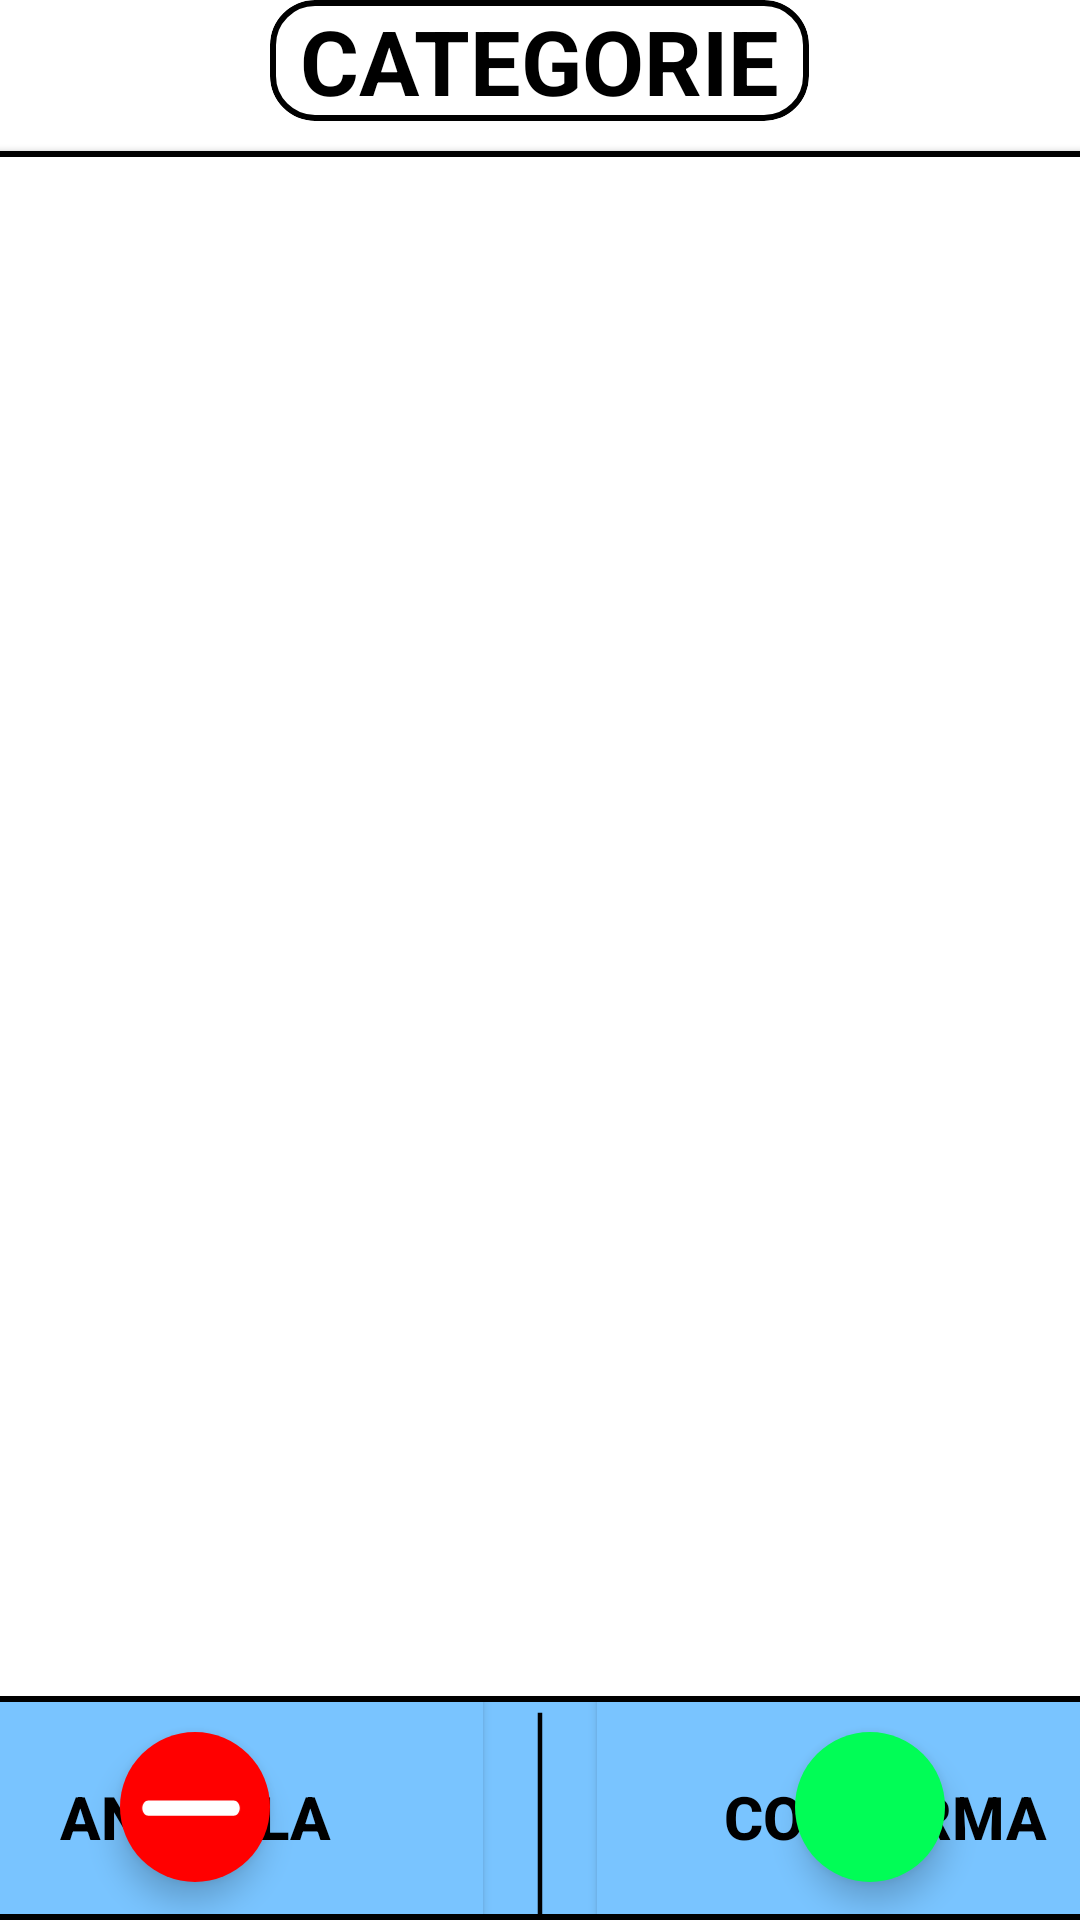

This screen was rendered from an Android layout file. Write that file and the resources it references.
<!-- AndroidManifest.xml: application theme Theme.Ratatouille23 -->
<!-- res/layout/fragment_categorie.xml -->
<?xml version="1.0" encoding="utf-8"?>
<LinearLayout xmlns:android="http://schemas.android.com/apk/res/android"
    xmlns:app="http://schemas.android.com/apk/res-auto"
    android:id="@+id/categorie_layout"
    xmlns:tools="http://schemas.android.com/tools"
    android:layout_width="match_parent"
    android:layout_height="match_parent"
    android:orientation="vertical"
    tools:context=".View.Fragment.FragmentGestioneMenu.CategorieFragment"
    android:layout_marginLeft="25dp"
    android:layout_marginTop="15dp">

    <com.google.android.material.card.MaterialCardView
        android:layout_width="wrap_content"
        android:layout_height="wrap_content"
        android:layout_gravity="center_horizontal"
        app:strokeWidth="2dp"
        app:strokeColor="@color/black"
        app:cardCornerRadius="15dp"
        app:cardBackgroundColor="@color/white">

        <TextView
            android:layout_width="wrap_content"
            android:layout_height="wrap_content"
            android:text="CATEGORIE"
            android:textColor="@color/black"
            android:textStyle="bold"
            android:textSize="30dp"
            android:layout_marginLeft="10dp"
            android:layout_marginRight="10dp"/>

    </com.google.android.material.card.MaterialCardView>

    <com.google.android.material.card.MaterialCardView
        android:layout_width="450dp"
        android:layout_height="match_parent"
        android:layout_gravity="center_horizontal"
        app:cardCornerRadius="30dp"
        app:strokeColor="@color/black"
        app:strokeWidth="2dp"
        android:layout_marginTop="10dp"
        app:cardBackgroundColor="@color/white">

       <androidx.constraintlayout.widget.ConstraintLayout
           android:layout_width="match_parent"
           android:layout_height="490dp"
           android:layout_marginTop="10dp">

           <androidx.recyclerview.widget.RecyclerView
               android:id="@+id/categorieRecyclerView"
               android:layout_width="match_parent"
               android:layout_height="match_parent"
               />

       </androidx.constraintlayout.widget.ConstraintLayout>

    <com.google.android.material.card.MaterialCardView
        android:id="@+id/materialCategorie"
        android:layout_width="450dp"
        android:layout_height="80dp"
        android:backgroundTint="#79C4FF"
        app:layout_constraintBottom_toBottomOf="parent"
        app:layout_constraintEnd_toEndOf="parent"
        app:layout_constraintStart_toStartOf="parent"
        app:layout_constraintTop_toTopOf="parent"
        android:layout_marginTop="515dp"
        app:strokeColor="@color/black"
        app:strokeWidth="2dp">

        <ImageView
            android:layout_width="2dp"
            android:layout_height="match_parent"
            android:src="@drawable/line_1"
            android:layout_gravity="center"/>

        <com.google.android.material.floatingactionbutton.FloatingActionButton
            android:id="@+id/btnAddCategory"
            android:layout_width="50dp"
            android:layout_height="50dp"
            android:layout_marginLeft="310dp"
            android:layout_marginTop="12dp"
            android:backgroundTint="#01FD56"
            app:fabCustomSize="50dp"
            android:src="@drawable/baseline_add_24"
            app:tint="@color/white"
            app:borderWidth="0dp"
            app:layout_constraintBottom_toBottomOf="parent"
            app:layout_constraintEnd_toEndOf="parent"
            app:layout_constraintStart_toStartOf="parent"
            app:layout_constraintTop_toTopOf="parent"
            app:maxImageSize="60dp"
            tools:ignore="SpeakableTextPresentCheck" />

        <com.google.android.material.floatingactionbutton.FloatingActionButton
            android:id="@+id/btnRemoveCategory"
            android:layout_width="50dp"
            android:layout_height="50dp"
            android:layout_marginLeft="85dp"
            android:layout_marginTop="12dp"
            android:backgroundTint="#FF0000"
            android:src="@drawable/__icon__minus_outline_"
            app:borderWidth="0dp"
            app:tint="@color/white"
            app:fabCustomSize="50dp"
            app:layout_constraintBottom_toBottomOf="parent"
            app:layout_constraintEnd_toEndOf="parent"
            app:layout_constraintStart_toStartOf="parent"
            app:layout_constraintTop_toTopOf="parent"
            app:maxImageSize="60dp"
            tools:ignore="SpeakableTextPresentCheck" />

        <androidx.appcompat.widget.AppCompatButton
            android:id="@+id/btnAnnullaRimozioneCategory"
            android:layout_width="200dp"
            android:layout_height="100dp"
            android:text="ANNULLA"
            android:textColor="@color/black"
            android:backgroundTint="#79C4FF"
            android:layout_gravity="left"
            android:textStyle="bold"
            android:textSize="20dp"
            android:layout_marginLeft="10dp"
            android:layout_marginTop="-10dp"
            android:shadowColor="#79C4FF"
            />

        <androidx.appcompat.widget.AppCompatButton
            android:id="@+id/btnConfermaRimozioneCategory"
            android:layout_width="200dp"
            android:layout_height="100dp"
            android:text="CONFERMA"
            android:textColor="@color/black"
            android:backgroundTint="#79C4FF"
            android:layout_gravity="left"
            android:textStyle="bold"
            android:textSize="20dp"
            android:layout_marginLeft="240dp"
            android:layout_marginTop="-10dp"
            android:shadowColor="#79C4FF"
            />

    </com.google.android.material.card.MaterialCardView>


    </com.google.android.material.card.MaterialCardView>

</LinearLayout>
<!-- resources referenced by this layout -->
<resources>
  <color name="black">#FF000000</color>
  <color name="white">#FFFFFFFF</color>
  <!-- drawable __icon__minus_outline_ (drawable) -->
  <vector android:height="70dp" android:viewportHeight="15"
      android:viewportWidth="16" android:width="60dp" xmlns:android="http://schemas.android.com/apk/res/android">
      <path android:fillColor="#ffffff" android:pathData="M12.015,8.221H3.162C2.994,8.221 2.833,8.154 2.715,8.036C2.596,7.917 2.529,7.756 2.529,7.588C2.529,7.421 2.596,7.26 2.715,7.141C2.833,7.023 2.994,6.956 3.162,6.956H12.015C12.183,6.956 12.344,7.023 12.462,7.141C12.581,7.26 12.647,7.421 12.647,7.588C12.647,7.756 12.581,7.917 12.462,8.036C12.344,8.154 12.183,8.221 12.015,8.221Z"/>
  </vector>
  <!-- drawable line_1 (drawable) -->
  <vector xmlns:android="http://schemas.android.com/apk/res/android"
      android:width="4dp"
      android:height="140dp"
      android:viewportWidth="4"
      android:viewportHeight="80">
    <path
        android:pathData="M1.994,0.7L1.994,80"
        android:strokeWidth="3"
        android:fillColor="#00000000"
        android:strokeColor="#000000"/>
  </vector>
  <style name="Theme.Ratatouille23" parent="Theme.MaterialComponents.DayNight.DarkActionBar">
          
          <item name="colorPrimary">@color/purple_500</item>
          <item name="colorPrimaryVariant">@color/purple_700</item>
          <item name="colorOnPrimary">@color/white</item>
          
          <item name="colorSecondary">@color/teal_200</item>
          <item name="colorSecondaryVariant">@color/teal_700</item>
          <item name="colorOnSecondary">@color/black</item>
          
          <item name="android:statusBarColor">?attr/colorPrimaryVariant</item>
          
      </style>
  <color name="purple_500">#FF6200EE</color>
  <color name="purple_700">#FF3700B3</color>
  <color name="teal_200">#FF03DAC5</color>
  <color name="teal_700">#FF018786</color>
</resources>
